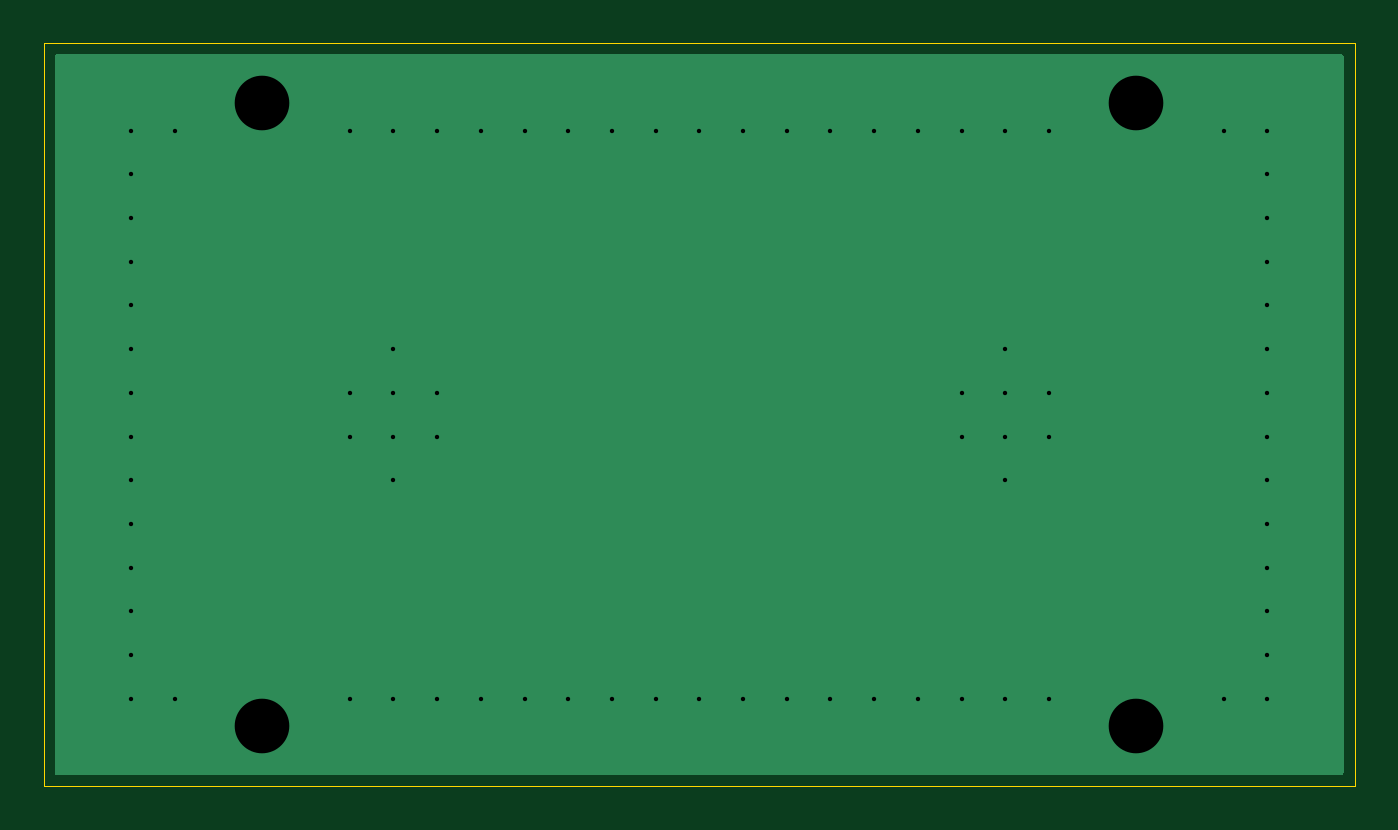
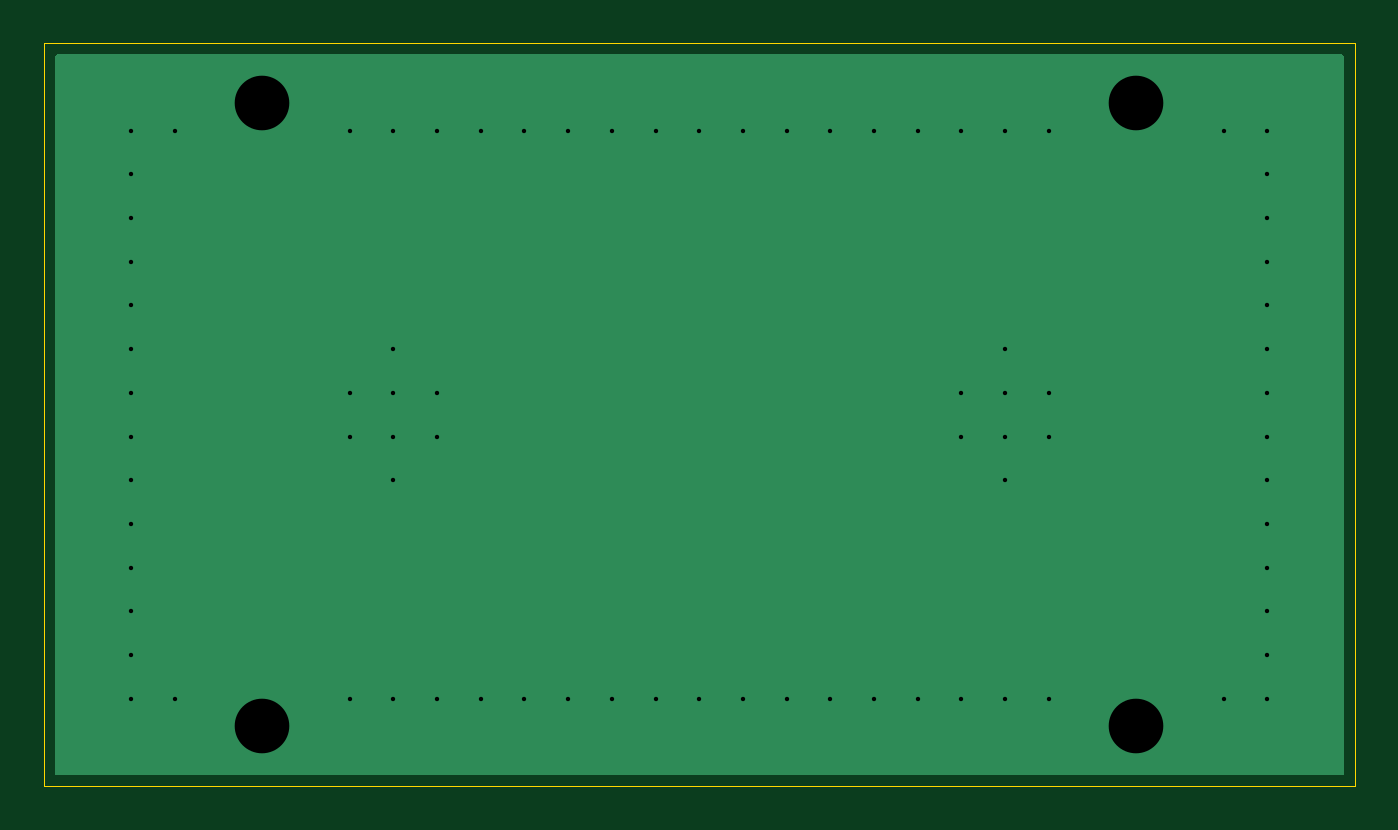
Circuit board: 11 layer files. Board 60.0 x 34.0 mm.
- bottom_copper: 6034_template-B_Cu.gbr (3010 bytes)
- bottom_mask: 6034_template-B_Mask.gbr (471 bytes)
- paste: 6034_template-B_Paste.gbr (466 bytes)
- bottom_silk: 6034_template-B_Silkscreen.gbr (467 bytes)
- outline: 6034_template-Edge_Cuts.gbr (624 bytes)
- top_copper: 6034_template-F_Cu.gbr (3010 bytes)
- top_mask: 6034_template-F_Mask.gbr (471 bytes)
- paste: 6034_template-F_Paste.gbr (466 bytes)
- top_silk: 6034_template-F_Silkscreen.gbr (467 bytes)
- drill: 6034_template-NPTH.drl (269 bytes)
- drill: 6034_template-PTH.drl (1280 bytes)

=== bottom_copper: 6034_template-B_Cu.gbr ===
%TF.GenerationSoftware,KiCad,Pcbnew,9.0.7*%
%TF.CreationDate,2026-06-26T22:54:40-04:00*%
%TF.ProjectId,6034_template,36303334-5f74-4656-9d70-6c6174652e6b,rev?*%
%TF.SameCoordinates,PX7102eecPY745a090*%
%TF.FileFunction,Copper,L2,Bot*%
%TF.FilePolarity,Positive*%
%FSLAX46Y46*%
G04 Gerber Fmt 4.6, Leading zero omitted, Abs format (unit mm)*
G04 Created by KiCad (PCBNEW 9.0.7) date 2026-06-26 22:54:40*
%MOMM*%
%LPD*%
G01*
G04 APERTURE LIST*
%TA.AperFunction,ViaPad*%
%ADD10C,1.000000*%
%TD*%
%TA.AperFunction,ViaPad*%
%ADD11C,3.500000*%
%TD*%
G04 APERTURE END LIST*
D10*
%TO.N,GND*%
X4000000Y14000000D03*
X16000000Y30000000D03*
X22000000Y4000000D03*
X44000000Y30000000D03*
X46000000Y18000000D03*
X56000000Y18000000D03*
X44000000Y18000000D03*
X28000000Y4000000D03*
X20000000Y4000000D03*
X18000000Y18000000D03*
X56000000Y6000000D03*
X14000000Y4000000D03*
X16000000Y20000000D03*
D11*
X50000000Y2750000D03*
D10*
X56000000Y10000000D03*
X4000000Y16000000D03*
X14000000Y18000000D03*
X24000000Y4000000D03*
X34000000Y4000000D03*
X56000000Y16000000D03*
X38000000Y4000000D03*
X46000000Y16000000D03*
X4000000Y24000000D03*
X28000000Y30000000D03*
D11*
X10000000Y31250000D03*
D10*
X4000000Y20000000D03*
D11*
X10000000Y2750000D03*
D10*
X16000000Y16000000D03*
X36000000Y4000000D03*
X56000000Y26000000D03*
X4000000Y4000000D03*
X26000000Y4000000D03*
X40000000Y4000000D03*
X4000000Y26000000D03*
X56000000Y12000000D03*
X16000000Y18000000D03*
X56000000Y20000000D03*
X24000000Y30000000D03*
X56000000Y8000000D03*
X32000000Y4000000D03*
X26000000Y30000000D03*
D11*
X50000000Y31250000D03*
D10*
X54000000Y4000000D03*
X44000000Y14000000D03*
X30000000Y30000000D03*
X18000000Y30000000D03*
X56000000Y4000000D03*
X4000000Y28000000D03*
X4000000Y30000000D03*
X4000000Y12000000D03*
X42000000Y18000000D03*
X46000000Y4000000D03*
X4000000Y18000000D03*
X18000000Y16000000D03*
X44000000Y20000000D03*
X4000000Y6000000D03*
X56000000Y30000000D03*
X44000000Y4000000D03*
X56000000Y28000000D03*
X44000000Y16000000D03*
X16000000Y4000000D03*
X6000000Y30000000D03*
X56000000Y24000000D03*
X18000000Y4000000D03*
X14000000Y30000000D03*
X40000000Y30000000D03*
X22000000Y30000000D03*
X4000000Y8000000D03*
X32000000Y30000000D03*
X6000000Y4000000D03*
X42000000Y16000000D03*
X16000000Y14000000D03*
X42000000Y4000000D03*
X4000000Y10000000D03*
X20000000Y30000000D03*
X4000000Y22000000D03*
X36000000Y30000000D03*
X56000000Y14000000D03*
X56000000Y22000000D03*
X38000000Y30000000D03*
X46000000Y30000000D03*
X34000000Y30000000D03*
X54000000Y30000000D03*
X42000000Y30000000D03*
X14000000Y16000000D03*
X30000000Y4000000D03*
%TD*%
%TA.AperFunction,Conductor*%
%TO.N,GND*%
G36*
X59441939Y33479815D02*
G01*
X59487694Y33427011D01*
X59498900Y33375500D01*
X59498900Y627600D01*
X59479215Y560561D01*
X59426411Y514806D01*
X59374900Y503600D01*
X624500Y503600D01*
X557461Y523285D01*
X511706Y576089D01*
X500500Y627600D01*
X500500Y33375500D01*
X520185Y33442539D01*
X572989Y33488294D01*
X624500Y33499500D01*
X59374900Y33499500D01*
X59441939Y33479815D01*
G37*
%TD.AperFunction*%
%TD*%
M02*

=== bottom_mask: 6034_template-B_Mask.gbr ===
%TF.GenerationSoftware,KiCad,Pcbnew,9.0.7*%
%TF.CreationDate,2026-06-26T22:54:40-04:00*%
%TF.ProjectId,6034_template,36303334-5f74-4656-9d70-6c6174652e6b,rev?*%
%TF.SameCoordinates,PX7102eecPY745a090*%
%TF.FileFunction,Soldermask,Bot*%
%TF.FilePolarity,Negative*%
%FSLAX46Y46*%
G04 Gerber Fmt 4.6, Leading zero omitted, Abs format (unit mm)*
G04 Created by KiCad (PCBNEW 9.0.7) date 2026-06-26 22:54:40*
%MOMM*%
%LPD*%
G01*
G04 APERTURE LIST*
G04 APERTURE END LIST*
M02*

=== paste: 6034_template-B_Paste.gbr ===
%TF.GenerationSoftware,KiCad,Pcbnew,9.0.7*%
%TF.CreationDate,2026-06-26T22:54:40-04:00*%
%TF.ProjectId,6034_template,36303334-5f74-4656-9d70-6c6174652e6b,rev?*%
%TF.SameCoordinates,PX7102eecPY745a090*%
%TF.FileFunction,Paste,Bot*%
%TF.FilePolarity,Positive*%
%FSLAX46Y46*%
G04 Gerber Fmt 4.6, Leading zero omitted, Abs format (unit mm)*
G04 Created by KiCad (PCBNEW 9.0.7) date 2026-06-26 22:54:40*
%MOMM*%
%LPD*%
G01*
G04 APERTURE LIST*
G04 APERTURE END LIST*
M02*

=== bottom_silk: 6034_template-B_Silkscreen.gbr ===
%TF.GenerationSoftware,KiCad,Pcbnew,9.0.7*%
%TF.CreationDate,2026-06-26T22:54:40-04:00*%
%TF.ProjectId,6034_template,36303334-5f74-4656-9d70-6c6174652e6b,rev?*%
%TF.SameCoordinates,PX7102eecPY745a090*%
%TF.FileFunction,Legend,Bot*%
%TF.FilePolarity,Positive*%
%FSLAX46Y46*%
G04 Gerber Fmt 4.6, Leading zero omitted, Abs format (unit mm)*
G04 Created by KiCad (PCBNEW 9.0.7) date 2026-06-26 22:54:40*
%MOMM*%
%LPD*%
G01*
G04 APERTURE LIST*
G04 APERTURE END LIST*
M02*

=== outline: 6034_template-Edge_Cuts.gbr ===
%TF.GenerationSoftware,KiCad,Pcbnew,9.0.7*%
%TF.CreationDate,2026-06-26T22:54:40-04:00*%
%TF.ProjectId,6034_template,36303334-5f74-4656-9d70-6c6174652e6b,rev?*%
%TF.SameCoordinates,PX7102eecPY745a090*%
%TF.FileFunction,Profile,NP*%
%FSLAX46Y46*%
G04 Gerber Fmt 4.6, Leading zero omitted, Abs format (unit mm)*
G04 Created by KiCad (PCBNEW 9.0.7) date 2026-06-26 22:54:40*
%MOMM*%
%LPD*%
G01*
G04 APERTURE LIST*
%TA.AperFunction,Profile*%
%ADD10C,0.050000*%
%TD*%
G04 APERTURE END LIST*
D10*
X60000000Y34000000D02*
X60000000Y0D01*
X0Y0D02*
X0Y34000000D01*
X0Y34000000D02*
X60000000Y34000000D01*
X60000000Y0D02*
X0Y0D01*
M02*

=== top_copper: 6034_template-F_Cu.gbr ===
%TF.GenerationSoftware,KiCad,Pcbnew,9.0.7*%
%TF.CreationDate,2026-06-26T22:54:40-04:00*%
%TF.ProjectId,6034_template,36303334-5f74-4656-9d70-6c6174652e6b,rev?*%
%TF.SameCoordinates,PX7102eecPY745a090*%
%TF.FileFunction,Copper,L1,Top*%
%TF.FilePolarity,Positive*%
%FSLAX46Y46*%
G04 Gerber Fmt 4.6, Leading zero omitted, Abs format (unit mm)*
G04 Created by KiCad (PCBNEW 9.0.7) date 2026-06-26 22:54:40*
%MOMM*%
%LPD*%
G01*
G04 APERTURE LIST*
%TA.AperFunction,ViaPad*%
%ADD10C,1.000000*%
%TD*%
%TA.AperFunction,ViaPad*%
%ADD11C,3.500000*%
%TD*%
G04 APERTURE END LIST*
D10*
%TO.N,GND*%
X4000000Y14000000D03*
X16000000Y30000000D03*
X22000000Y4000000D03*
X44000000Y30000000D03*
X46000000Y18000000D03*
X56000000Y18000000D03*
X44000000Y18000000D03*
X28000000Y4000000D03*
X20000000Y4000000D03*
X18000000Y18000000D03*
X56000000Y6000000D03*
X14000000Y4000000D03*
X16000000Y20000000D03*
D11*
X50000000Y2750000D03*
D10*
X56000000Y10000000D03*
X4000000Y16000000D03*
X14000000Y18000000D03*
X24000000Y4000000D03*
X34000000Y4000000D03*
X56000000Y16000000D03*
X38000000Y4000000D03*
X46000000Y16000000D03*
X4000000Y24000000D03*
X28000000Y30000000D03*
D11*
X10000000Y31250000D03*
D10*
X4000000Y20000000D03*
D11*
X10000000Y2750000D03*
D10*
X16000000Y16000000D03*
X36000000Y4000000D03*
X56000000Y26000000D03*
X4000000Y4000000D03*
X26000000Y4000000D03*
X40000000Y4000000D03*
X4000000Y26000000D03*
X56000000Y12000000D03*
X16000000Y18000000D03*
X56000000Y20000000D03*
X24000000Y30000000D03*
X56000000Y8000000D03*
X32000000Y4000000D03*
X26000000Y30000000D03*
D11*
X50000000Y31250000D03*
D10*
X54000000Y4000000D03*
X44000000Y14000000D03*
X30000000Y30000000D03*
X18000000Y30000000D03*
X56000000Y4000000D03*
X4000000Y28000000D03*
X4000000Y30000000D03*
X4000000Y12000000D03*
X42000000Y18000000D03*
X46000000Y4000000D03*
X4000000Y18000000D03*
X18000000Y16000000D03*
X44000000Y20000000D03*
X4000000Y6000000D03*
X56000000Y30000000D03*
X44000000Y4000000D03*
X56000000Y28000000D03*
X44000000Y16000000D03*
X16000000Y4000000D03*
X6000000Y30000000D03*
X56000000Y24000000D03*
X18000000Y4000000D03*
X14000000Y30000000D03*
X40000000Y30000000D03*
X22000000Y30000000D03*
X4000000Y8000000D03*
X32000000Y30000000D03*
X6000000Y4000000D03*
X42000000Y16000000D03*
X16000000Y14000000D03*
X42000000Y4000000D03*
X4000000Y10000000D03*
X20000000Y30000000D03*
X4000000Y22000000D03*
X36000000Y30000000D03*
X56000000Y14000000D03*
X56000000Y22000000D03*
X38000000Y30000000D03*
X46000000Y30000000D03*
X34000000Y30000000D03*
X54000000Y30000000D03*
X42000000Y30000000D03*
X14000000Y16000000D03*
X30000000Y4000000D03*
%TD*%
%TA.AperFunction,Conductor*%
%TO.N,GND*%
G36*
X59441939Y33479815D02*
G01*
X59487694Y33427011D01*
X59498900Y33375500D01*
X59498900Y627600D01*
X59479215Y560561D01*
X59426411Y514806D01*
X59374900Y503600D01*
X624500Y503600D01*
X557461Y523285D01*
X511706Y576089D01*
X500500Y627600D01*
X500500Y33375500D01*
X520185Y33442539D01*
X572989Y33488294D01*
X624500Y33499500D01*
X59374900Y33499500D01*
X59441939Y33479815D01*
G37*
%TD.AperFunction*%
%TD*%
M02*

=== top_mask: 6034_template-F_Mask.gbr ===
%TF.GenerationSoftware,KiCad,Pcbnew,9.0.7*%
%TF.CreationDate,2026-06-26T22:54:40-04:00*%
%TF.ProjectId,6034_template,36303334-5f74-4656-9d70-6c6174652e6b,rev?*%
%TF.SameCoordinates,PX7102eecPY745a090*%
%TF.FileFunction,Soldermask,Top*%
%TF.FilePolarity,Negative*%
%FSLAX46Y46*%
G04 Gerber Fmt 4.6, Leading zero omitted, Abs format (unit mm)*
G04 Created by KiCad (PCBNEW 9.0.7) date 2026-06-26 22:54:40*
%MOMM*%
%LPD*%
G01*
G04 APERTURE LIST*
G04 APERTURE END LIST*
M02*

=== paste: 6034_template-F_Paste.gbr ===
%TF.GenerationSoftware,KiCad,Pcbnew,9.0.7*%
%TF.CreationDate,2026-06-26T22:54:40-04:00*%
%TF.ProjectId,6034_template,36303334-5f74-4656-9d70-6c6174652e6b,rev?*%
%TF.SameCoordinates,PX7102eecPY745a090*%
%TF.FileFunction,Paste,Top*%
%TF.FilePolarity,Positive*%
%FSLAX46Y46*%
G04 Gerber Fmt 4.6, Leading zero omitted, Abs format (unit mm)*
G04 Created by KiCad (PCBNEW 9.0.7) date 2026-06-26 22:54:40*
%MOMM*%
%LPD*%
G01*
G04 APERTURE LIST*
G04 APERTURE END LIST*
M02*

=== top_silk: 6034_template-F_Silkscreen.gbr ===
%TF.GenerationSoftware,KiCad,Pcbnew,9.0.7*%
%TF.CreationDate,2026-06-26T22:54:40-04:00*%
%TF.ProjectId,6034_template,36303334-5f74-4656-9d70-6c6174652e6b,rev?*%
%TF.SameCoordinates,PX7102eecPY745a090*%
%TF.FileFunction,Legend,Top*%
%TF.FilePolarity,Positive*%
%FSLAX46Y46*%
G04 Gerber Fmt 4.6, Leading zero omitted, Abs format (unit mm)*
G04 Created by KiCad (PCBNEW 9.0.7) date 2026-06-26 22:54:40*
%MOMM*%
%LPD*%
G01*
G04 APERTURE LIST*
G04 APERTURE END LIST*
M02*

=== drill: 6034_template-NPTH.drl ===
M48
; DRILL file {KiCad 9.0.7} date 2026-06-26T22:54:46-0400
; FORMAT={-:-/ absolute / metric / decimal}
; #@! TF.CreationDate,2026-06-26T22:54:46-04:00
; #@! TF.GenerationSoftware,Kicad,Pcbnew,9.0.7
; #@! TF.FileFunction,NonPlated,1,2,NPTH
FMAT,2
METRIC
%
G90
G05
M30

=== drill: 6034_template-PTH.drl ===
M48
; DRILL file {KiCad 9.0.7} date 2026-06-26T22:54:46-0400
; FORMAT={-:-/ absolute / metric / decimal}
; #@! TF.CreationDate,2026-06-26T22:54:46-04:00
; #@! TF.GenerationSoftware,Kicad,Pcbnew,9.0.7
; #@! TF.FileFunction,Plated,1,2,PTH
FMAT,2
METRIC
; #@! TA.AperFunction,Plated,PTH,ViaDrill
T1C0.200
; #@! TA.AperFunction,Plated,PTH,ViaDrill
T2C2.500
%
G90
G05
T1
X4.0Y30.0
X4.0Y28.0
X4.0Y26.0
X4.0Y24.0
X4.0Y22.0
X4.0Y20.0
X4.0Y18.0
X4.0Y16.0
X4.0Y14.0
X4.0Y12.0
X4.0Y10.0
X4.0Y8.0
X4.0Y6.0
X4.0Y4.0
X6.0Y30.0
X6.0Y4.0
X14.0Y30.0
X14.0Y18.0
X14.0Y16.0
X14.0Y4.0
X16.0Y30.0
X16.0Y20.0
X16.0Y18.0
X16.0Y16.0
X16.0Y14.0
X16.0Y4.0
X18.0Y30.0
X18.0Y18.0
X18.0Y16.0
X18.0Y4.0
X20.0Y30.0
X20.0Y4.0
X22.0Y30.0
X22.0Y4.0
X24.0Y30.0
X24.0Y4.0
X26.0Y30.0
X26.0Y4.0
X28.0Y30.0
X28.0Y4.0
X30.0Y30.0
X30.0Y4.0
X32.0Y30.0
X32.0Y4.0
X34.0Y30.0
X34.0Y4.0
X36.0Y30.0
X36.0Y4.0
X38.0Y30.0
X38.0Y4.0
X40.0Y30.0
X40.0Y4.0
X42.0Y30.0
X42.0Y18.0
X42.0Y16.0
X42.0Y4.0
X44.0Y30.0
X44.0Y20.0
X44.0Y18.0
X44.0Y16.0
X44.0Y14.0
X44.0Y4.0
X46.0Y30.0
X46.0Y18.0
X46.0Y16.0
X46.0Y4.0
X54.0Y30.0
X54.0Y4.0
X56.0Y30.0
X56.0Y28.0
X56.0Y26.0
X56.0Y24.0
X56.0Y22.0
X56.0Y20.0
X56.0Y18.0
X56.0Y16.0
X56.0Y14.0
X56.0Y12.0
X56.0Y10.0
X56.0Y8.0
X56.0Y6.0
X56.0Y4.0
T2
X10.0Y31.25
X10.0Y2.75
X50.0Y31.25
X50.0Y2.75
M30
